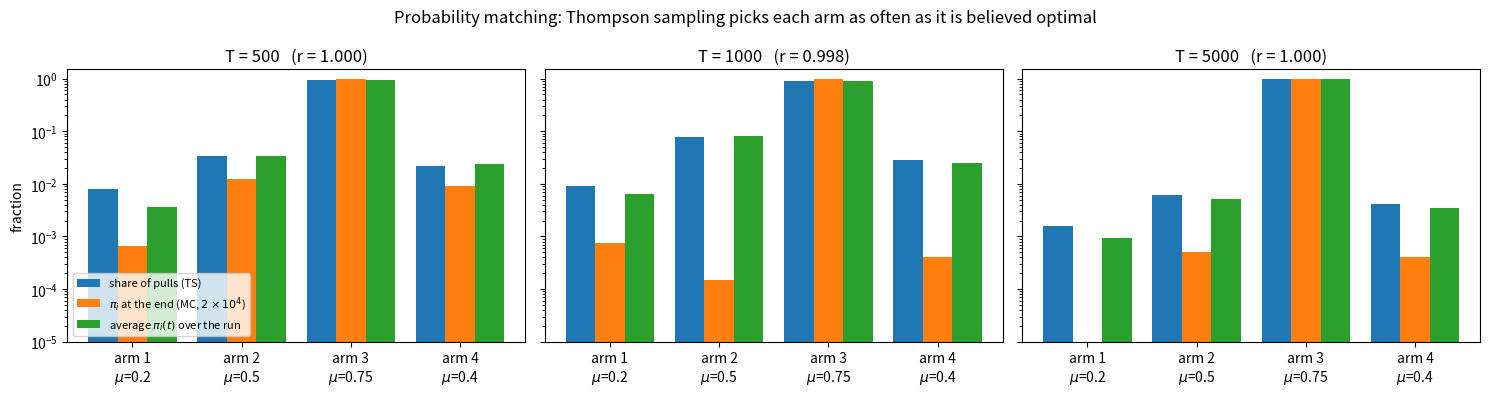

This figure's Python source:
import numpy as np
import matplotlib.pyplot as plt

TRUE_PROBS = np.array([0.2, 0.5, 0.75, 0.4])
T_VALUES = [500, 1000, 5000]
MC_SAMPLES = 20000          # final estimate: 10^4 - 2x10^4 samples, as the assignment asks
REPEATS = 100
STEP_MC_SAMPLES = 1000      # per-step estimate of pi(t), used for the stricter check


def prob_optimal(alphas, betas, rng, n=MC_SAMPLES):
    """Monte Carlo estimate of pi_i = P(theta_i is the largest | history)."""
    samples = rng.beta(alphas, betas, size=(n, len(alphas)))
    return np.bincount(samples.argmax(axis=1), minlength=len(alphas)) / n


def run(T, rng, track=True):
    """Thompson sampling that also records pi(t), the posterior probability that each
    arm is optimal just before step t. Probability matching says
    P(A_t = i | history) = pi_i(t), so over a run the share of pulls of arm i must
    agree with the average of pi_i(t) over the same steps."""
    k = len(TRUE_PROBS)
    alphas = np.ones(k); betas = np.ones(k)
    pi_sum = np.zeros(k); counts = np.zeros(k)
    for _ in range(T):
        if track:
            pi_sum += prob_optimal(alphas, betas, rng, n=STEP_MC_SAMPLES)
        arm = int(np.argmax(rng.beta(alphas, betas)))
        r = float(rng.random() < TRUE_PROBS[arm])
        alphas[arm] += r; betas[arm] += 1 - r
        counts[arm] += 1
    return counts / T, pi_sum / T, prob_optimal(alphas, betas, rng)


def main():
    rng = np.random.default_rng(42)
    rows = []
    for T in T_VALUES:
        freq, avg_pi, final_pi = run(T, rng)
        rows.append((T, freq, avg_pi, final_pi))
        print(f"T = {T}")
        print(f"  share of pulls (TS)          : {np.round(freq, 3)}")
        print(f"  average of pi_i(t) over steps: {np.round(avg_pi, 3)}")
        print(f"  max |difference|             : {np.abs(freq - avg_pi).max():.3f}")
        print(f"  pi_i at the end of the run   : {np.round(final_pi, 3)}")
        print(f"  correlation(share, final pi) : {np.corrcoef(freq, final_pi)[0, 1]:.4f}")
        print(f"  correlation(share, avg pi)   : {np.corrcoef(freq, avg_pi)[0, 1]:.4f}")

    # The correlation from a single run is noisy, so repeat the run (final pi only).
    print(f"\nAverage over {REPEATS} runs (final pi vs share of pulls):")
    for T in T_VALUES:
        cors, gaps = [], []
        for _ in range(REPEATS):
            freq, _, final_pi = run(T, rng, track=False)
            cors.append(np.corrcoef(freq, final_pi)[0, 1])
            gaps.append(np.abs(freq - final_pi).max())
        print(f"  T = {T:5d}: mean correlation {np.mean(cors):.4f} (min {np.min(cors):.4f}), "
              f"mean max|share - pi| {np.mean(gaps):.3f}")

    fig, axes = plt.subplots(1, len(T_VALUES), figsize=(15, 4), sharey=True)
    x = np.arange(len(TRUE_PROBS)); w = 0.27
    for ax, (T, freq, avg_pi, final_pi) in zip(axes, rows):
        ax.bar(x - w, freq, w, label="share of pulls (TS)")
        ax.bar(x, final_pi, w, label=r"$\pi_i$ at the end (MC, $2\times10^4$)")
        ax.bar(x + w, avg_pi, w, label=r"average $\pi_i(t)$ over the run")
        ax.set_yscale("log"); ax.set_ylim(1e-5, 1.5)
        ax.set_xticks(x); ax.set_xticklabels([f"arm {i + 1}\n$\\mu$={p}" for i, p in enumerate(TRUE_PROBS)])
        ax.set_title(f"T = {T}   (r = {np.corrcoef(freq, final_pi)[0, 1]:.3f})")
    axes[0].set_ylabel("fraction"); axes[0].legend(fontsize=8, loc="lower left")
    plt.suptitle("Probability matching: Thompson sampling picks each arm as often as it is believed optimal")
    plt.tight_layout()
    plt.savefig("Q6.png", dpi=200, bbox_inches="tight")
    plt.show()


if __name__ == "__main__":
    main()
